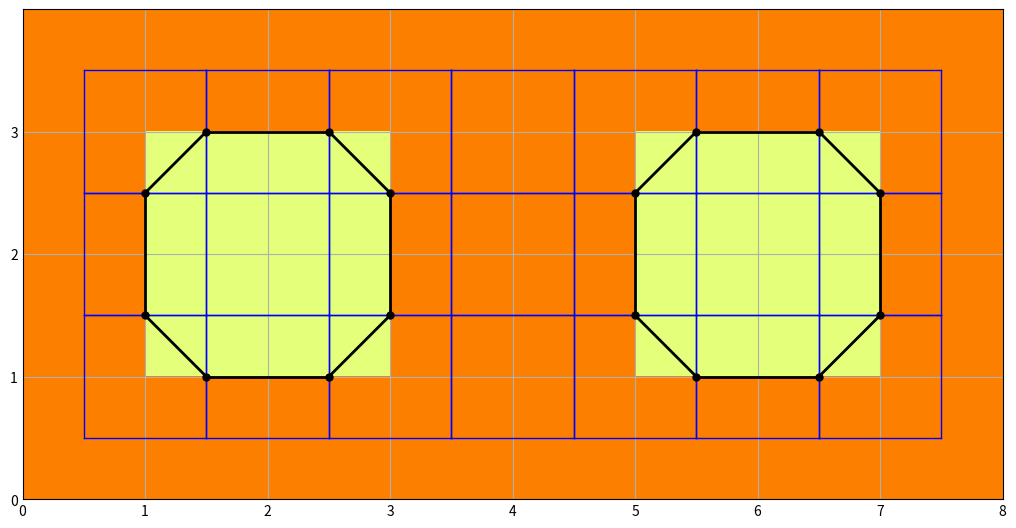

The matplotlib source for this figure:
import numpy as np
import matplotlib.pyplot as plt
import time

# Function to create a grid and display it
def create_and_display_grid(grid):
    plt.style.use('_mpl-gallery-nogrid')  # Use a style without grid
    fig, ax = plt.subplots(figsize=(10, 7))  # Create a figure and a set of subplots
    ax.set_xlim(0, len(grid[0]))  # Set the x-limits of the current axes
    ax.set_ylim(0, len(grid))  # Set the y-limits of the current axes
    ax.set_aspect('equal')  # Set the aspect of the axis scaling
    ax.grid(which='both')  # Configure the grid lines
    ax.set_xticks(np.arange(0, len(grid[0]), 1), minor=True)  # Set the x-ticks of the current tick locations and labels
    ax.set_yticks(np.arange(0, len(grid), 1))  # Set the y-ticks of the current tick locations and labels
    ax.set_yticks(np.arange(0, len(grid), 1), minor=True)  # Set the y-ticks of the current tick locations and labels
    return fig, ax

# Function to display the scalar values of each cell in the grid
def display_scalar_values(ax, grid, fontsize=12, color='k'):
    for i in range(len(grid)):
        for j in range(len(grid[0])):
            ax.text(j+0.5, i+0.5, str(grid[i][j]), ha='center', va='center', fontsize=fontsize, color=color)

# Function to remove the scalar values from the grid
def remove_scalar_values(ax):
    for text in ax.texts:
        text.set_visible(False)

# Function to display colors based on the scalar values
def display_scalar_colors(ax, grid, cmap='Wistia'):
    ax.imshow(np.flipud(grid), cmap=cmap, interpolation='none', extent=[0, len(grid[0]), 0, len(grid)])

# Function to display another grid on top of the existing grid with all the center of each cell
def display_edge_grid(ax, grid, color='blue', linewidth=1):
    shift = 0.5
    for i in range(len(grid) - 1):
        for j in range(len(grid[0]) - 1):
            ax.plot([j + 1 + shift, j+1 + shift], [i + shift, i+1 + shift], color, linewidth=linewidth)
            ax.plot([j + shift, j+1 + shift], [i+1 + shift, i+1 + shift], color, linewidth=linewidth)
            ax.plot([j + shift, j+shift], [i + shift, i+1 + shift], color, linewidth=linewidth)
            ax.plot([j + shift, j+1 + shift], [i + shift, i + shift], color, linewidth=linewidth)

# Function to remove the edge grid
def remove_edge_grid(ax):
    for line in ax.lines:
        line.set_visible(False)

# Function to add a line to the grid
def add_line(ax, x, y, color='k', linewidth=1):
    ax.plot(x, y, color, linewidth=linewidth)

# Function to display a point on the grid
def display_point(ax, points, color='k', marker='o', markersize=5):
    ax.plot(points[0], points[1], color, marker=marker, markersize=markersize)

# Function to display points from a polyline on the grid
def display_points_from_polyline(ax, polyline, color='k', marker='o', markersize=5):
    for point in polyline:
        display_point(ax, point, color, marker, markersize)

# Function to add a polyline to the grid
def add_polyline(ax, polyline, color='k', linewidth=2):
    for i in range(len(polyline) - 1):
        add_line(ax, [polyline[i][0], polyline[i+1][0]], [polyline[i][1], polyline[i+1][1]], color, linewidth)
    add_line(ax, [polyline[-1][0], polyline[0][0]], [polyline[-1][1], polyline[0][1]], color, linewidth)

# Main function to execute the code
if __name__ == "__main__":
    delay = .5 # seconds
    grid = [(1, 1, 1, 1, 1, 1, 1, 1), (1, -1, -1, 1, 1, -1, -1, 1), (1, -1, -1, 1, 1, -1, -1, 1), (1, 1, 1, 1, 1, 1, 1, 1)]
    polylines = [
        [(1, 1.5), (1.5, 1), (2.5, 1), (3, 1.5), (3, 2.5), (2.5, 3), (1.5, 3), (1, 2.5)],
        [(5, 1.5), (5.5, 1), (6.5, 1), (7, 1.5), (7, 2.5), (6.5, 3), (5.5, 3), (5, 2.5)]
    ]
    fig, ax = create_and_display_grid(grid)
    #plt.pause(delay)
    #display_scalar_values(ax, grid)
    #plt.pause(delay)
    display_scalar_colors(ax, grid)
    #plt.pause(delay)
    #remove_scalar_values(ax)
    #plt.pause(delay)
    display_edge_grid(ax, grid)
    #plt.pause(delay)
    for polyline in polylines:
        display_points_from_polyline(ax, polyline)
        plt.pause(delay)
    for polyline in polylines:
        add_polyline(ax, polyline)
        plt.pause(delay)
    #remove_edge_grid(ax)
    #display_scalar_values(ax, grid)
    #for polyline in polylines:
    #    display_points_from_polyline(ax, polyline)
    #    add_polyline(ax, polyline)
    plt.show()  # Display the figure